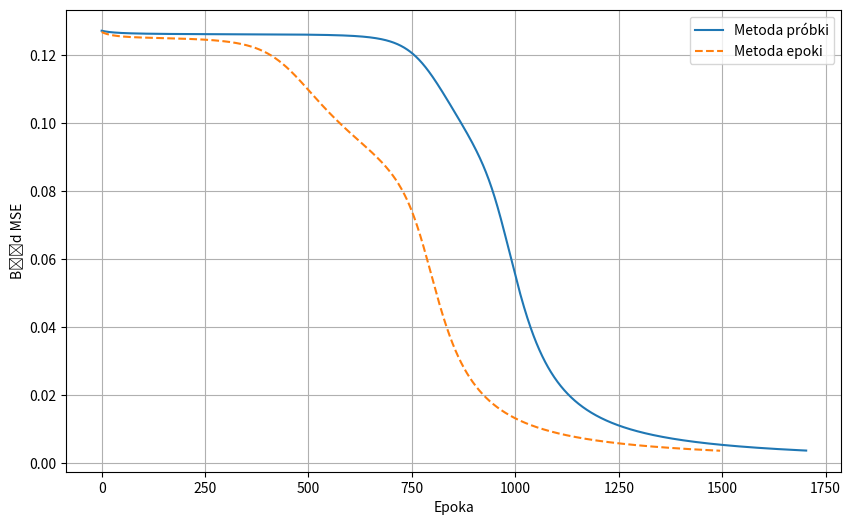

Source code (Python):
import numpy as np
import matplotlib.pyplot as plt

# --- Zadanie 1 ---

def funkcja_sigmoidalna(x, beta):
    return 1.0 / (1.0 + np.exp(-beta * x))

def pochodna_sigmoidalna(y, beta):
    return beta * y * (1 - y)

def funkcja_tanh(x, beta):
    return np.tanh(beta * x)

def pochodna_tanh(y, beta):
    return beta * (1 - y * y)

def oblicz_wyjscie_sieci(x, wagi_ukryta, wagi_wyjsciowa, beta):
    suma_ukryta = np.dot(wagi_ukryta, x)
    wyjscie_ukryta = funkcja_tanh(suma_ukryta, beta)
    
    wyjscie_ukryta_z_biasem = np.insert(wyjscie_ukryta, 0, 1)
    
    suma_wyjsciowa = np.dot(wagi_wyjsciowa, wyjscie_ukryta_z_biasem)
    y = funkcja_sigmoidalna(suma_wyjsciowa, beta)
    
    return y, wyjscie_ukryta_z_biasem

# --- Zadanie 2 ---

def czy_dobrze_sklasyfikowane(y, oczekiwane):
    if oczekiwane == 1 and y > 0.9:
        return True
    if oczekiwane == 0 and y < 0.1:
        return True
    return False

def inicjalizuj_wagi():
    w1 = np.random.uniform(-0.5, 0.5, (2, 3))
    w2 = np.random.uniform(-0.5, 0.5, (1, 3))
    return w1, w2

def trenuj_po_probce(dane_x, dane_y, wspolczynnik, beta, max_epok=100000):
    wagi_ukryta, wagi_wyjsciowa = inicjalizuj_wagi()
    historia_bledow = []
    
    for epoka in range(max_epok):
        suma_bledow = 0
        trafienia = 0
        
        for i in range(len(dane_x)):
            x = dane_x[i]
            cel = dane_y[i]
            
            y_out, v_ukryte = oblicz_wyjscie_sieci(x, wagi_ukryta, wagi_wyjsciowa, beta)
            y_wartosc = y_out[0]
            
            blad = y_wartosc - cel
            suma_bledow += blad ** 2
            
            if czy_dobrze_sklasyfikowane(y_wartosc, cel):
                trafienia += 1
            
            delta_wyjscie = blad * pochodna_sigmoidalna(y_wartosc, beta)
            gradient_w2 = delta_wyjscie * v_ukryte
            
            delta_ukryta = (delta_wyjscie * wagi_wyjsciowa[0, 1:]) * pochodna_tanh(v_ukryte[1:], beta)
            gradient_w1 = np.outer(delta_ukryta, x)
            
            wagi_wyjsciowa -= wspolczynnik * gradient_w2
            wagi_ukryta -= wspolczynnik * gradient_w1
            
        mse = 0.5 * suma_bledow / len(dane_x)
        historia_bledow.append(mse)
        
        if trafienia == len(dane_x):
            print(f"Koniec (próbka) w epoce: {epoka}")
            break
            
    return historia_bledow

def trenuj_po_epoce(dane_x, dane_y, wspolczynnik, beta, max_epok=100000):
    wagi_ukryta, wagi_wyjsciowa = inicjalizuj_wagi()
    historia_bledow = []
    
    for epoka in range(max_epok):
        suma_bledow = 0
        trafienia = 0
        
        grad_w1_suma = np.zeros_like(wagi_ukryta)
        grad_w2_suma = np.zeros_like(wagi_wyjsciowa)
        
        for i in range(len(dane_x)):
            x = dane_x[i]
            cel = dane_y[i]
            
            y_out, v_ukryte = oblicz_wyjscie_sieci(x, wagi_ukryta, wagi_wyjsciowa, beta)
            y_wartosc = y_out[0]
            
            blad = y_wartosc - cel
            suma_bledow += blad ** 2
            
            if czy_dobrze_sklasyfikowane(y_wartosc, cel):
                trafienia += 1
            
            delta_wyjscie = blad * pochodna_sigmoidalna(y_wartosc, beta)
            grad_w2_temp = delta_wyjscie * v_ukryte
            
            delta_ukryta = (delta_wyjscie * wagi_wyjsciowa[0, 1:]) * pochodna_tanh(v_ukryte[1:], beta)
            grad_w1_temp = np.outer(delta_ukryta, x)
            
            grad_w2_suma += grad_w2_temp
            grad_w1_suma += grad_w1_temp
            
        wagi_wyjsciowa -= wspolczynnik * grad_w2_suma
        wagi_ukryta -= wspolczynnik * grad_w1_suma
        
        mse = 0.5 * suma_bledow / len(dane_x)
        historia_bledow.append(mse)
        
        if trafienia == len(dane_x):
            print(f"Koniec (epoka) w epoce: {epoka}")
            break
            
    return historia_bledow

dane_xx = np.array([
    [1, -1, -1],
    [1, -1,  1],
    [1,  1, -1],
    [1,  1,  1]
])

dane_y = np.array([0, 1, 1, 0])

eta = 0.1
beta = 1.0

bledy_probka = trenuj_po_probce(dane_xx, dane_y, eta, beta)
bledy_epoka = trenuj_po_epoce(dane_xx, dane_y, eta, beta)

plt.figure(figsize=(10, 6))
plt.plot(bledy_probka, label='Metoda próbki')
plt.plot(bledy_epoka, label='Metoda epoki', linestyle='--')
plt.xlabel('Epoka')
plt.ylabel('Błąd MSE')
plt.legend()
plt.grid(True)
plt.show()